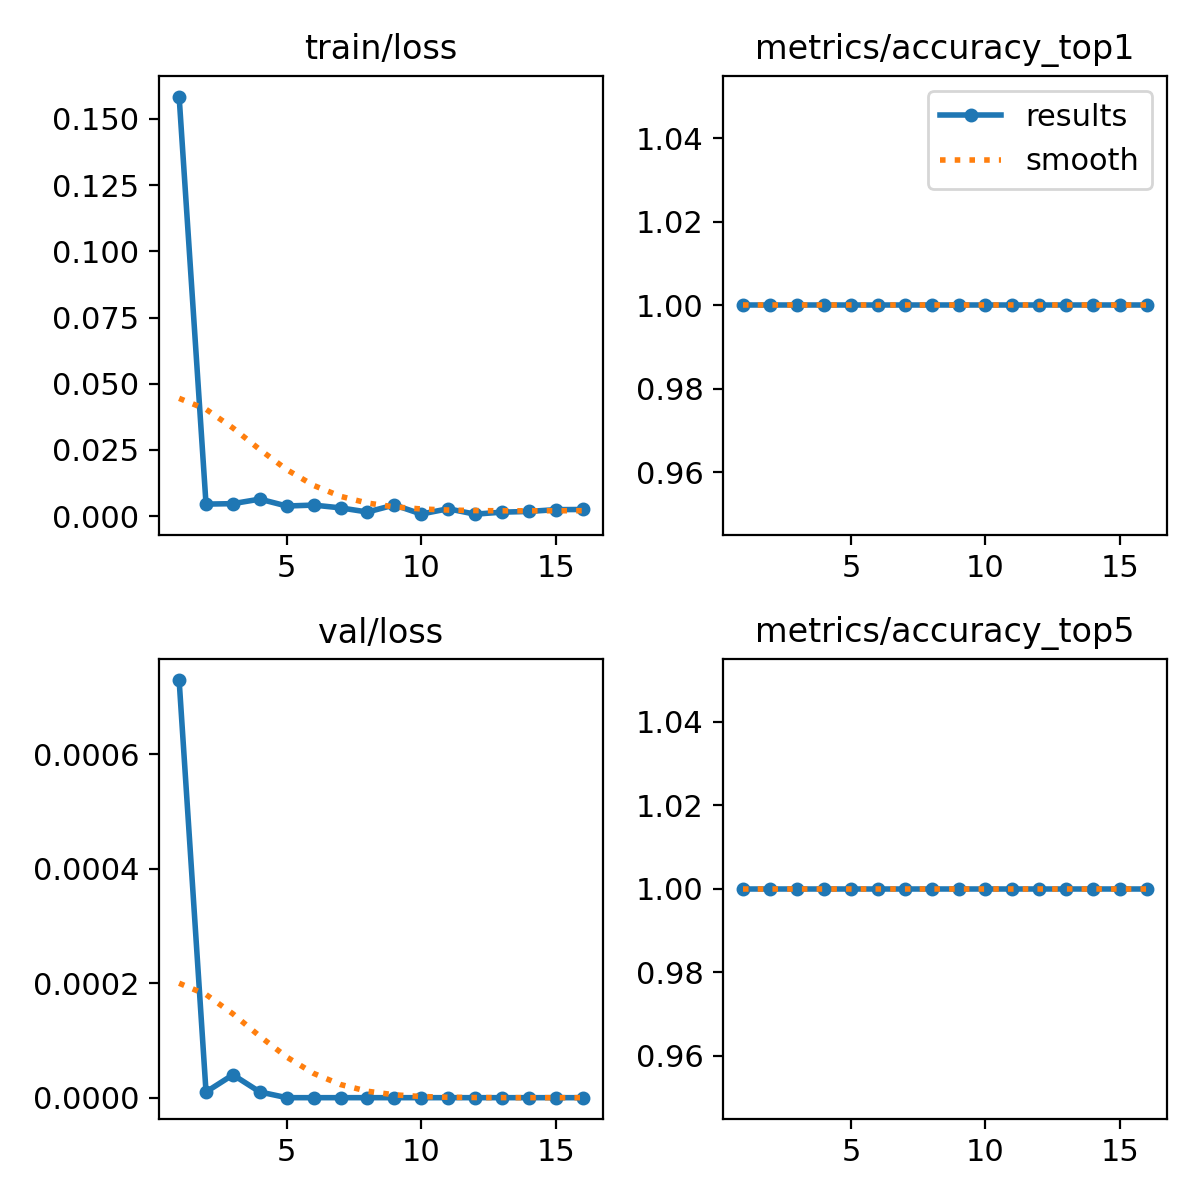

The table this chart was drawn from, first rows:
epoch, time, train/loss, metrics/accuracy_top1, metrics/accuracy_top5, val/loss, lr/pg0, lr/pg1, lr/pg2, lr/pg3, lr/pg4, lr/pg5, lr/pg6, lr/pg7
1, 22.08, 0.1584, 1, 1, 0.00073, 0.00996, 0.00332, 0.00996, 0.00332, 0.00996, 0.00332, 0.00996, 0.00332
2, 41.61, 0.00457, 1, 1, 1e-05, 0.01976, 0.006587, 0.01976, 0.006587, 0.01976, 0.006587, 0.01976, 0.006587
3, 61.72, 0.00474, 1, 1, 4e-05, 0.02937, 0.009789, 0.02937, 0.009789, 0.02937, 0.009789, 0.02937, 0.009789
4, 81.7, 0.00645, 1, 1, 1e-05, 0.02911, 0.009703, 0.02911, 0.009703, 0.02911, 0.009703, 0.02911, 0.009703
5, 101.1, 0.00385, 1, 1, 0, 0.02881, 0.009604, 0.02881, 0.009604, 0.02881, 0.009604, 0.02881, 0.009604
6, 121.1, 0.0042, 1, 1, 0, 0.02851, 0.009505, 0.02851, 0.009505, 0.02851, 0.009505, 0.02851, 0.009505
7, 141.3, 0.00315, 1, 1, 0, 0.02822, 0.009406, 0.02822, 0.009406, 0.02822, 0.009406, 0.02822, 0.009406
8, 161.1, 0.00158, 1, 1, 0, 0.02792, 0.009307, 0.02792, 0.009307, 0.02792, 0.009307, 0.02792, 0.009307
9, 181.2, 0.00426, 1, 1, 0, 0.02762, 0.009208, 0.02762, 0.009208, 0.02762, 0.009208, 0.02762, 0.009208
10, 201, 0.00082, 1, 1, 0, 0.02733, 0.009109, 0.02733, 0.009109, 0.02733, 0.009109, 0.02733, 0.009109
11, 220.7, 0.00281, 1, 1, 0, 0.02703, 0.00901, 0.02703, 0.00901, 0.02703, 0.00901, 0.02703, 0.00901
12, 240.8, 0.00077, 1, 1, 0, 0.02673, 0.008911, 0.02673, 0.008911, 0.02673, 0.008911, 0.02673, 0.008911
13, 260.7, 0.00153, 1, 1, 0, 0.02644, 0.008812, 0.02644, 0.008812, 0.02644, 0.008812, 0.02644, 0.008812
14, 280.3, 0.0018, 1, 1, 0, 0.02614, 0.008713, 0.02614, 0.008713, 0.02614, 0.008713, 0.02614, 0.008713
15, 300.5, 0.00248, 1, 1, 0, 0.02584, 0.008614, 0.02584, 0.008614, 0.02584, 0.008614, 0.02584, 0.008614
16, 320.6, 0.00254, 1, 1, 0, 0.02555, 0.008515, 0.02555, 0.008515, 0.02555, 0.008515, 0.02555, 0.008515
